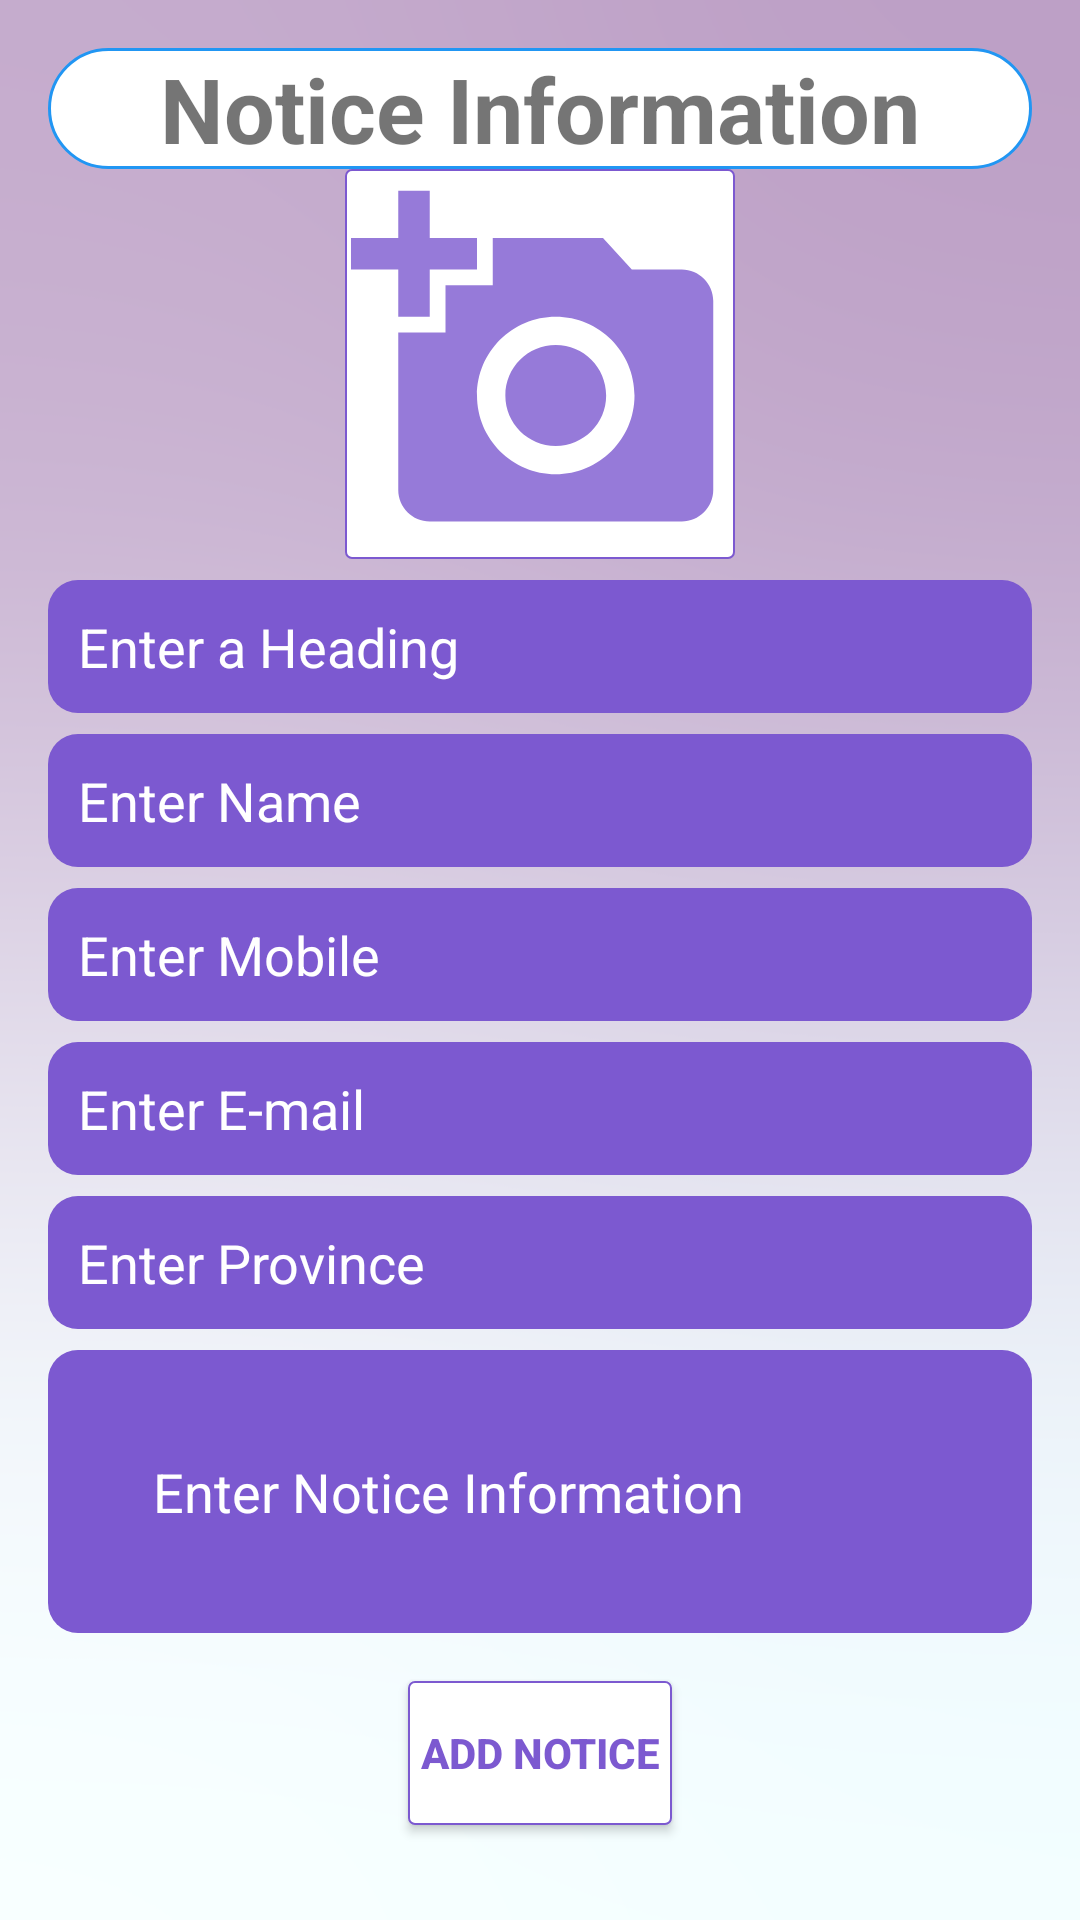

The Android layout XML behind this screen, and the referenced resources:
<!-- AndroidManifest.xml: application theme AppTheme -->
<!-- res/layout/activity_add_record.xml -->
<?xml version="1.0" encoding="utf-8"?>
<RelativeLayout xmlns:android="http://schemas.android.com/apk/res/android"
    xmlns:app="http://schemas.android.com/apk/res-auto"
    xmlns:tools="http://schemas.android.com/tools"
    android:layout_width="match_parent"
    android:layout_height="match_parent"
    android:padding="16dp"
    tools:context=".AddRecordActivity"
    android:background="@drawable/back3"
    >
    // IT19170176
    // FERNANDO W.N.D.
    // CarMart Notices


    <TextView
        android:id="@+id/display_text"
        android:layout_width="match_parent"
        android:layout_height="wrap_content"
        android:layout_marginTop="0dp"
        android:background="@drawable/background"
        android:gravity="center"
        android:src="@drawable/border"
        android:text="@string/n_notice_information"
        android:textSize="30dp"
        android:textStyle="bold"

        />

    <ImageView
        android:layout_width="130dp"
        android:layout_height="130dp"
        android:id="@+id/image"
        android:layout_centerHorizontal="true"
        android:layout_below="@id/display_text"
        android:padding="2dp"
        android:background="@drawable/border"
        android:outlineAmbientShadowColor="@color/whiteColor"
        android:src="@drawable/ic_action_name"

        />


    <EditText
        android:layout_width="match_parent"
        android:layout_height="wrap_content"
        android:id="@+id/heading"
        android:layout_below="@id/image"
        android:hint="@string/n_enter_a_heading"
        android:autofillHints="Enter a Heading"
        android:background="@drawable/opaciy"
        android:textColorHint="@color/white"
        android:inputType="textPersonName|textCapWords"
        android:padding="10dp"
        android:layout_marginTop="7dp"

        />
    <EditText
        android:layout_width="match_parent"
        android:layout_height="wrap_content"
        android:id="@+id/name"
        android:layout_below="@id/heading"
        android:hint="@string/n_enter_name"
        android:inputType="textPersonName|textCapWords"
        android:padding="10dp"
        android:background="@drawable/opaciy"
        android:textColorHint="@color/white"
        android:layout_marginTop="7dp"

        />
    <EditText
        android:layout_width="match_parent"
        android:layout_height="wrap_content"
        android:id="@+id/mobile"
        android:layout_below="@id/name"
        android:hint="@string/n_enter_mobile"
        android:inputType="textPersonName|textCapWords"
        android:background="@drawable/opaciy"
        android:textColorHint="@color/white"
        android:padding="10dp"
        android:layout_marginTop="7dp"

        />

    <EditText
        android:layout_width="match_parent"
        android:layout_height="wrap_content"
        android:id="@+id/email"
        android:layout_below="@id/mobile"
        android:hint="@string/n_enter_e_mail"
        android:inputType="textPersonName|textCapWords"
        android:padding="10dp"
        android:background="@drawable/opaciy"
        android:textColorHint="@color/white"
        android:layout_marginTop="7dp"

        />

    <EditText
        android:layout_width="match_parent"
        android:layout_height="wrap_content"
        android:id="@+id/province"
        android:layout_below="@id/email"
        android:hint="@string/enter_province"
        android:inputType="textPersonName|textCapWords"
        android:padding="10dp"
        android:background="@drawable/opaciy"
        android:textColorHint="@color/white"
        android:layout_marginTop="7dp"

        />

    <EditText
        android:layout_width="match_parent"
        android:layout_height="wrap_content"
        android:id="@+id/notice_info"
        android:layout_below="@id/province"
        android:hint="Enter Notice Information "
        android:inputType="textPersonName|textCapWords"
        android:padding="35dp"
        android:background="@drawable/opaciy"
        android:textColorHint="@color/white"
        android:layout_marginTop="7dp"

        />

    <Button
        android:id="@+id/add_notice"
        android:layout_width="wrap_content"
        android:layout_height="wrap_content"
        android:layout_below="@+id/notice_info"
        android:layout_centerHorizontal="true"
        android:layout_marginTop="16dp"
        android:textColorHint="@color/white"
        android:text="@string/saveInfoBt"
        android:textColor="@color/background5"
        android:background="@drawable/border"
        android:textStyle="bold" />

</RelativeLayout>
<!-- resources referenced by this layout -->
<resources>
  <color name="background5">#7c59d0</color>
  <color name="white">#ffffff</color>
  <color name="whiteColor">#fff</color>
  <!-- drawable back3: png bitmap (drawable-v24, 76283 bytes) -->
  <!-- drawable background (drawable-v24) -->
  <?xml version="1.0" encoding="utf-8"?>
  <shape xmlns:android="http://schemas.android.com/apk/res/android"
      android:shape="rectangle">
  
      // IT19170176
      // FERNANDO W.N.D
      // CarMart Notices
  
      <stroke
          android:color="@color/colorPrimaryDark"
          android:width="1dp"/>
  <solid
      android:color="@color/whiteColor"/>
      <corners
          android:radius="20dp"
          />
  </shape>
  <!-- drawable border (drawable-v24) -->
  <?xml version="1.0" encoding="utf-8"?>
  <shape xmlns:android="http://schemas.android.com/apk/res/android"
      android:shape="rectangle">
  
  
      <solid android:color="@color/white" />
  
      <stroke
          android:width="2px"
          android:color="@color/background5"
           />
      <corners
  
          android:radius="2dp">
  
      </corners>
  
  </shape>
  <!-- drawable ic_action_name (drawable-v24) -->
  <vector xmlns:android="http://schemas.android.com/apk/res/android"
      android:width="24dp"
      android:height="24dp"
      android:viewportWidth="24"
      android:viewportHeight="24"
      android:tint="#7c59d0"
      android:alpha="0.8">
  
    // IT19170176
    // FERNANDO W.N.D
    // CarMart Notices
    <path
        android:fillColor="@android:color/white"
        android:pathData="M3,4V1h2v3h3v2H5v3H3V6H0V4H3zM6,10V7h3V4h7l1.83,2H21c1.1,0 2,0.9 2,2v12c0,1.1 -0.9,2 -2,2H5c-1.1,0 -2,-0.9 -2,-2V10H6zM13,19c2.76,0 5,-2.24 5,-5s-2.24,-5 -5,-5s-5,2.24 -5,5S10.24,19 13,19zM9.8,14c0,1.77 1.43,3.2 3.2,3.2s3.2,-1.43 3.2,-3.2s-1.43,-3.2 -3.2,-3.2S9.8,12.23 9.8,14z"/>
  </vector>
  <!-- drawable opaciy (drawable-v24) -->
  <?xml version="1.0" encoding="utf-8"?>
  <shape xmlns:android="http://schemas.android.com/apk/res/android">
  
      <solid
  
          android:color="@color/background5">
  
      </solid>
  
      <corners
  
          android:radius="10dp">
  
      </corners>
  
  </shape>
  <string name="enter_province">Enter Province</string>
  <string name="n_enter_a_heading">Enter a Heading</string>
  <string name="n_enter_e_mail">Enter E-mail</string>
  <string name="n_enter_mobile">Enter Mobile</string>
  <string name="n_enter_name">Enter Name</string>
  <string name="n_notice_information">Notice Information</string>
  <string name="saveInfoBt">Add Notice</string>
  <style name="AppTheme" parent="Theme.AppCompat.Light.DarkActionBar">
          
          <item name="colorPrimary">@color/background5</item>
          <item name="colorPrimaryDark">@color/colorPrimaryDark</item>
          <item name="colorAccent">@color/colorAccent</item>
  
      </style>
  <color name="colorPrimaryDark">#2196F3</color>
  <color name="colorAccent">#E91E63</color>
</resources>
